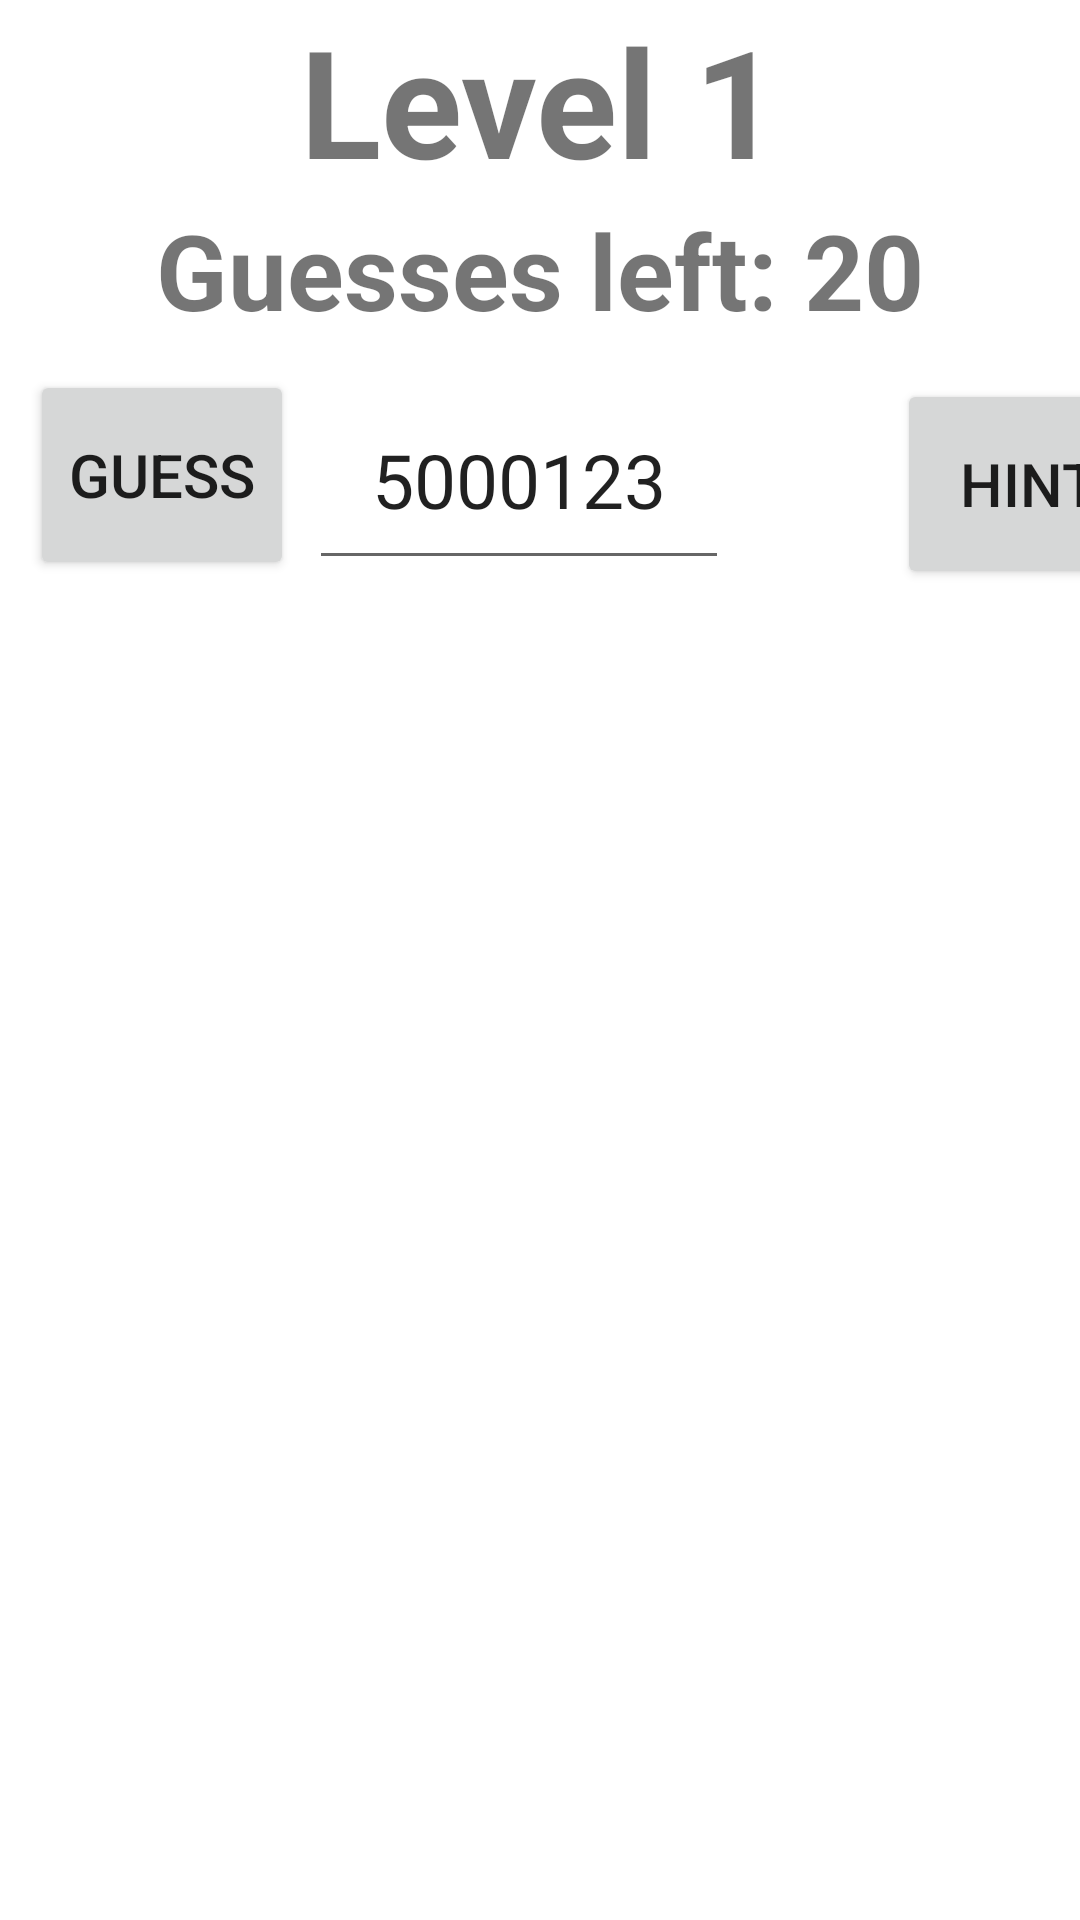

Reconstruct the res/layout file that produces this screen, plus the resources it refers to.
<!-- AndroidManifest.xml: application theme Theme.NumberGuessingGame -->
<!-- res/layout/activity_temporary_view.xml -->
<?xml version="1.0" encoding="utf-8"?>
<androidx.constraintlayout.widget.ConstraintLayout xmlns:android="http://schemas.android.com/apk/res/android"
    xmlns:app="http://schemas.android.com/apk/res-auto"
    xmlns:tools="http://schemas.android.com/tools"
    android:layout_width="match_parent"
    android:layout_height="match_parent"
    tools:context=".TemporaryView">

    <TextView
        android:id="@+id/tvLevel"
        android:layout_width="wrap_content"
        android:layout_height="wrap_content"
        android:text="Level 1"
        android:textSize="50sp"
        android:textStyle="bold"
        app:layout_constraintEnd_toEndOf="parent"
        app:layout_constraintStart_toStartOf="parent"
        app:layout_constraintTop_toTopOf="parent" />

    <TextView
        android:id="@+id/tvGuesses"
        android:layout_width="wrap_content"
        android:layout_height="wrap_content"
        android:text="Guesses left: 20"
        android:textSize="35sp"
        android:textStyle="bold"
        app:layout_constraintEnd_toEndOf="parent"
        app:layout_constraintStart_toStartOf="parent"
        app:layout_constraintTop_toBottomOf="@+id/tvLevel" />

    <Button
        android:id="@+id/btnGuess"
        android:layout_width="wrap_content"
        android:layout_height="70dp"
        android:layout_marginStart="10dp"
        android:layout_marginTop="10dp"
        android:text="Guess"
        android:textSize="20sp"
        app:layout_constraintStart_toStartOf="parent"
        app:layout_constraintTop_toBottomOf="@+id/tvGuesses" />

    <EditText
        android:id="@+id/etNumber"
        android:layout_width="140dp"
        android:layout_height="70dp"
        android:layout_marginStart="5dp"
        android:layout_marginTop="10dp"
        android:ems="10"
        android:gravity="center_horizontal|center_vertical"
        android:inputType="number"
        android:text="5000123"
        android:textSize="25sp"
        app:layout_constraintBottom_toBottomOf="@+id/btnGuess"
        app:layout_constraintStart_toEndOf="@+id/btnGuess"
        app:layout_constraintTop_toBottomOf="@+id/tvGuesses" />

    <Button
        android:id="@+id/btnHint"
        android:layout_width="wrap_content"
        android:layout_height="70dp"
        android:layout_marginStart="56dp"
        android:layout_marginTop="16dp"
        android:text="hint"
        android:textSize="20sp"
        app:layout_constraintBottom_toBottomOf="@+id/etNumber"
        app:layout_constraintStart_toEndOf="@+id/etNumber"
        app:layout_constraintTop_toBottomOf="@+id/tvGuesses" />

    <GridView
        android:layout_width="408dp"
        android:layout_height="402dp"
        android:layout_marginTop="10dp"
        android:layout_marginBottom="10dp"
        app:layout_constraintBottom_toBottomOf="parent"
        app:layout_constraintEnd_toEndOf="parent"
        app:layout_constraintHorizontal_bias="0.333"
        app:layout_constraintStart_toStartOf="parent"
        app:layout_constraintTop_toBottomOf="@+id/etNumber" />

</androidx.constraintlayout.widget.ConstraintLayout>
<!-- resources referenced by this layout -->
<resources>
  <style name="Theme.NumberGuessingGame" parent="Theme.MaterialComponents.DayNight.DarkActionBar">
          
          <item name="colorPrimary">@color/primary_color</item>
          <item name="colorPrimaryVariant">@color/dark_primary_color</item>
          <item name="colorOnPrimary">@color/white</item>
          
          <item name="colorSecondary">@color/teal_200</item>
          <item name="colorSecondaryVariant">@color/teal_700</item>
          <item name="colorOnSecondary">@color/black</item>
          
          <item name="android:statusBarColor" tools:targetApi="l">?attr/colorPrimaryVariant</item>
          
      </style>
  <color name="primary_color">#4CAF50</color>
  <color name="dark_primary_color">#388E3C</color>
  <color name="white">#FFFFFFFF</color>
  <color name="teal_200">#FF03DAC5</color>
  <color name="teal_700">#FF018786</color>
  <color name="black">#FF000000</color>
</resources>
